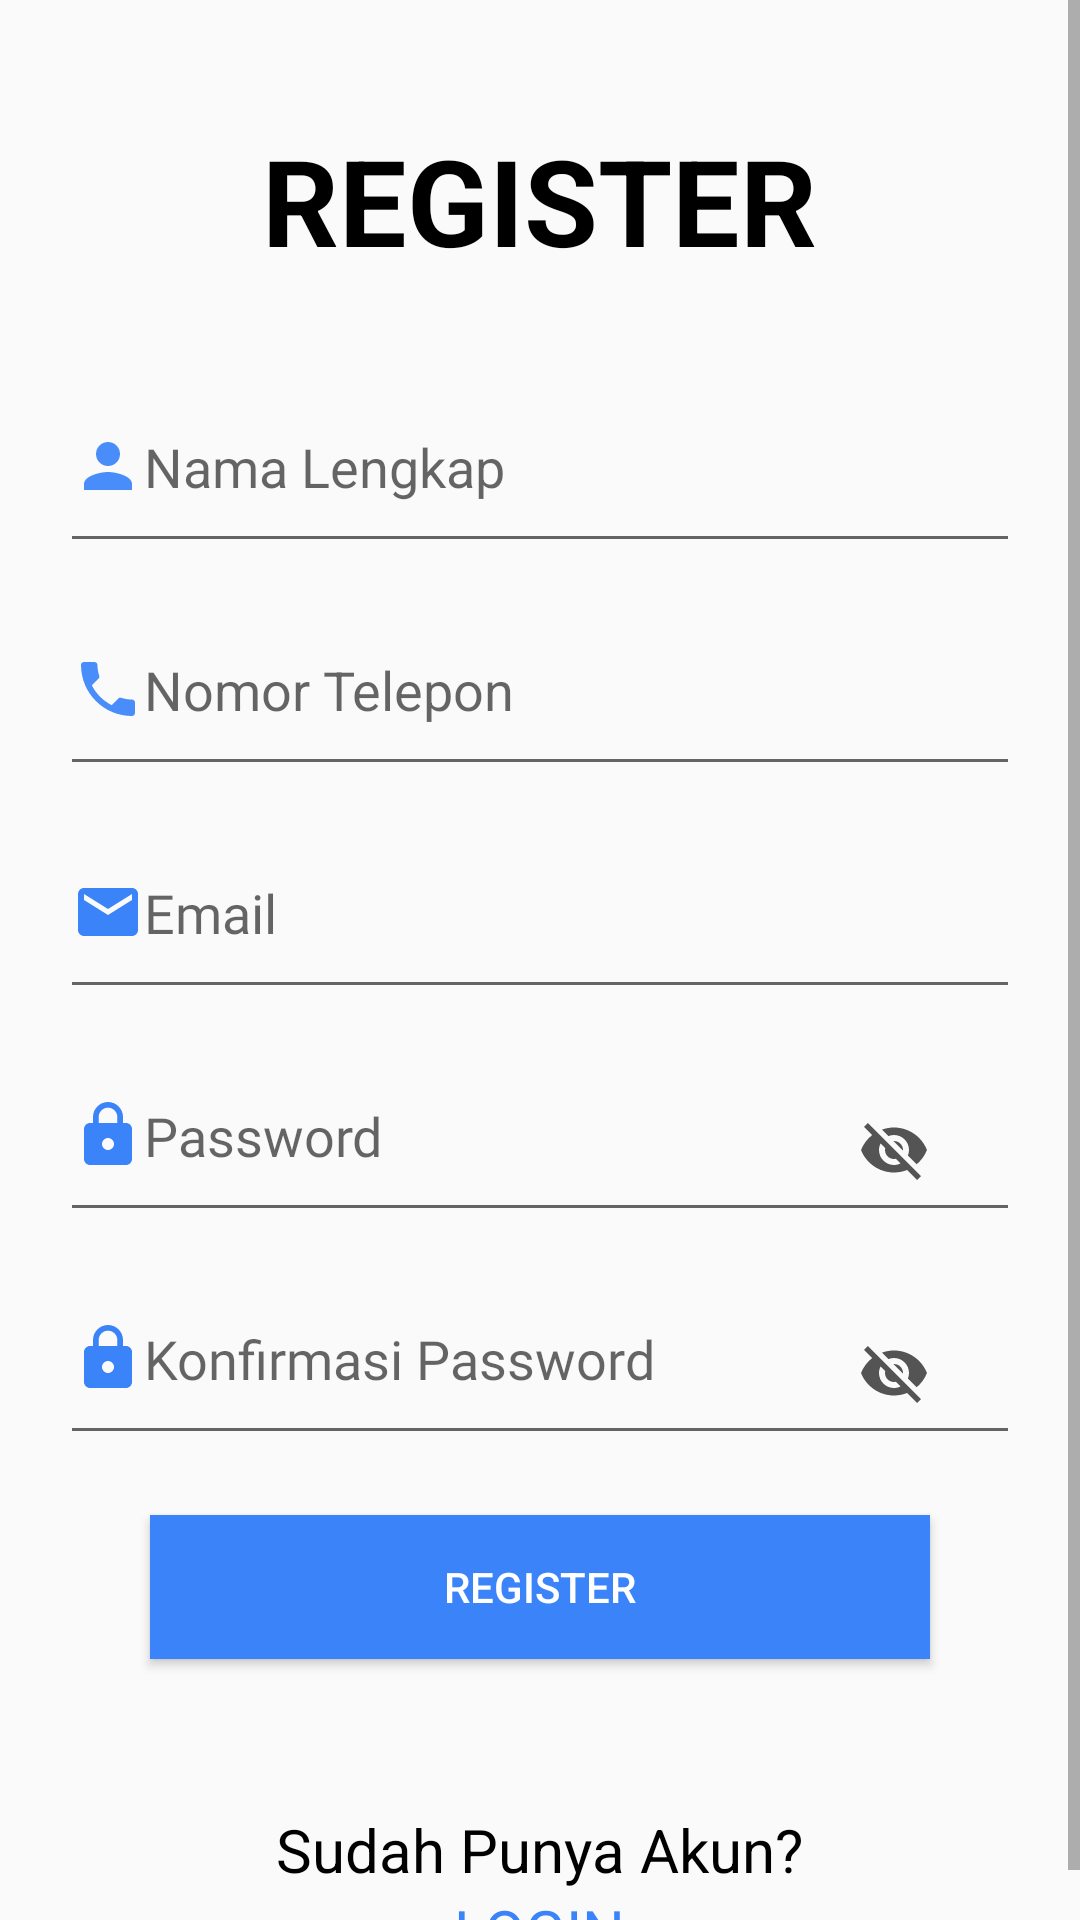

Here is an Android app screen rendered from its layout file. Give the layout XML and the strings, colors and styles it references.
<!-- AndroidManifest.xml: activity theme Theme.AppCompat.Light.NoActionBar -->
<!-- res/layout/activity_register.xml -->
<?xml version="1.0" encoding="utf-8"?>
<ScrollView
    xmlns:android="http://schemas.android.com/apk/res/android"
    xmlns:tools="http://schemas.android.com/tools"
    android:layout_width="match_parent"
    android:layout_height="match_parent"
    tools:context=".view.authentication.RegisterActivity">
    <LinearLayout
        android:layout_width="match_parent"
        android:layout_height="match_parent"
        android:orientation="vertical">

        <TextView
            android:id="@+id/tv_welcome"
            android:layout_width="wrap_content"
            android:layout_height="wrap_content"
            android:textSize="40dp"
            android:text="@string/tv_register"
            android:layout_gravity="center"
            android:layout_marginTop="40dp"
            android:textColor="@color/black"
            android:textStyle="bold"
            />

        <EditText
            android:layout_width="match_parent"
            android:layout_height="wrap_content"
            android:hint="@string/nama_lengkap"
            android:drawableStart="@drawable/ic_nama_lengkap"
            android:layout_marginTop="40dp"
            android:layout_marginBottom="20dp"
            android:id="@+id/edt_full_name"
            android:layout_marginLeft="20dp"
            android:layout_marginRight="20dp"
            android:inputType="textPersonName"
            android:paddingBottom="20dp"
            />

        <EditText
            android:layout_width="match_parent"
            android:layout_height="wrap_content"
            android:hint="Nomor Telepon"
            android:drawableLeft="@drawable/ic_phone"
            android:layout_marginBottom="20dp"
            android:id="@+id/edt_telepon"
            android:layout_marginLeft="20dp"
            android:layout_marginRight="20dp"
            android:inputType="phone"
            android:paddingBottom="20dp"
            />

        <EditText
            android:layout_width="match_parent"
            android:layout_height="wrap_content"
            android:hint="Email"
            android:drawableLeft="@drawable/ic_email"
            android:layout_marginBottom="20dp"
            android:id="@+id/edt_email_signup"
            android:fontFamily="@font/roboto_regular"
            android:layout_marginLeft="20dp"
            android:layout_marginRight="20dp"
            android:inputType="textEmailAddress"
            android:paddingBottom="20dp"
            />

        <RelativeLayout
            android:layout_width="match_parent"
            android:layout_height="wrap_content"
            android:id="@+id/cont_pass"
            android:layout_marginBottom="20dp"
            android:layout_marginLeft="20dp"
            android:layout_marginRight="20dp">
            <EditText
                android:layout_width="match_parent"
                android:layout_height="wrap_content"
                android:hint="Password"
                android:drawableLeft="@drawable/ic_lock"
                android:id="@+id/edt_pass_signup"
                android:inputType="textPassword"
                android:fontFamily="@font/roboto_regular"
                android:paddingBottom="20dp"/>

            <ImageView
                android:layout_width="wrap_content"
                android:layout_height="wrap_content"
                android:src="@drawable/ic_hide_pass"
                android:layout_alignParentRight="true"
                android:layout_marginRight="30dp"
                android:layout_centerVertical="true"
                android:id="@+id/img_showhide_passsignup" />
        </RelativeLayout>

        <RelativeLayout
            android:layout_width="match_parent"
            android:layout_height="wrap_content"
            android:id="@+id/cont_confirmpass"
            android:layout_marginBottom="20dp"
            android:layout_marginLeft="20dp"
            android:layout_marginRight="20dp">
            <EditText
                android:layout_width="match_parent"
                android:layout_height="wrap_content"
                android:hint="Konfirmasi Password"
                android:drawableLeft="@drawable/ic_lock"
                android:id="@+id/edt_confirmpass"
                android:inputType="textPassword"
                android:fontFamily="@font/roboto_regular"
                android:paddingBottom="20dp"/>

            <ImageView
                android:layout_width="wrap_content"
                android:layout_height="wrap_content"
                android:src="@drawable/ic_hide_pass"
                android:layout_alignParentRight="true"
                android:layout_marginRight="30dp"
                android:layout_centerVertical="true"
                android:id="@+id/img_showhide_confirmpass" />
        </RelativeLayout>


        <Button
            android:layout_width="match_parent"
            android:layout_height="wrap_content"
            android:textColor="@color/white"
            android:background="@color/colorPrimary"
            android:text="@string/register_string"
            android:layout_marginLeft="50dp"
            android:layout_marginRight="50dp"
            android:id="@+id/btn_signup"
            />

                <TextView
                    android:layout_width="wrap_content"
                    android:layout_height="wrap_content"
                    android:text="@string/sudah_punya_akun"
                    android:id="@+id/tv_hvacc"
                    style="@style/TextViewBlack"
                    android:layout_gravity="center"
                    android:layout_marginTop="50dp"/>
                <TextView
                    android:layout_width="wrap_content"
                    android:layout_height="wrap_content"
                    android:text="@string/tv_login"
                    android:textColor="@color/colorPrimary"
                    android:id="@+id/tv_login"
                    android:layout_gravity="center"
                    android:textSize="20dp"
                    style="@style/TextClickable"
                    />
    </LinearLayout>
</ScrollView>
<!-- resources referenced by this layout -->
<resources>
  <color name="black">#000000</color>
  <color name="colorPrimary">#3A83F9</color>
  <color name="white">#FFFFFF</color>
  <!-- drawable ic_email (drawable) -->
  <vector android:height="24dp" android:tint="#3A83F9"
      android:viewportHeight="24.0" android:viewportWidth="24.0"
      android:width="24dp" xmlns:android="http://schemas.android.com/apk/res/android">
      <path android:fillColor="#FF000000" android:pathData="M20,4L4,4c-1.1,0 -1.99,0.9 -1.99,2L2,18c0,1.1 0.9,2 2,2h16c1.1,0 2,-0.9 2,-2L22,6c0,-1.1 -0.9,-2 -2,-2zM20,8l-8,5 -8,-5L4,6l8,5 8,-5v2z"/>
  </vector>
  <!-- drawable ic_lock (drawable) -->
  <vector android:height="24dp" android:tint="#3A83F9"
      android:viewportHeight="24.0" android:viewportWidth="24.0"
      android:width="24dp" xmlns:android="http://schemas.android.com/apk/res/android">
      <path android:fillColor="#FF000000" android:pathData="M18,8h-1L17,6c0,-2.76 -2.24,-5 -5,-5S7,3.24 7,6v2L6,8c-1.1,0 -2,0.9 -2,2v10c0,1.1 0.9,2 2,2h12c1.1,0 2,-0.9 2,-2L20,10c0,-1.1 -0.9,-2 -2,-2zM12,17c-1.1,0 -2,-0.9 -2,-2s0.9,-2 2,-2 2,0.9 2,2 -0.9,2 -2,2zM15.1,8L8.9,8L8.9,6c0,-1.71 1.39,-3.1 3.1,-3.1 1.71,0 3.1,1.39 3.1,3.1v2z"/>
  </vector>
  <!-- drawable ic_nama_lengkap (drawable) -->
  <vector android:height="24dp" android:tint="#488DF9"
      android:viewportHeight="24.0" android:viewportWidth="24.0"
      android:width="24dp" xmlns:android="http://schemas.android.com/apk/res/android">
      <path android:fillColor="#FF000000" android:pathData="M12,12c2.21,0 4,-1.79 4,-4s-1.79,-4 -4,-4 -4,1.79 -4,4 1.79,4 4,4zM12,14c-2.67,0 -8,1.34 -8,4v2h16v-2c0,-2.66 -5.33,-4 -8,-4z"/>
  </vector>
  <!-- drawable ic_phone (drawable) -->
  <vector android:height="24dp" android:tint="#488DF9"
      android:viewportHeight="24.0" android:viewportWidth="24.0"
      android:width="24dp" xmlns:android="http://schemas.android.com/apk/res/android">
      <path android:fillColor="#FF000000" android:pathData="M6.62,10.79c1.44,2.83 3.76,5.14 6.59,6.59l2.2,-2.2c0.27,-0.27 0.67,-0.36 1.02,-0.24 1.12,0.37 2.33,0.57 3.57,0.57 0.55,0 1,0.45 1,1V20c0,0.55 -0.45,1 -1,1 -9.39,0 -17,-7.61 -17,-17 0,-0.55 0.45,-1 1,-1h3.5c0.55,0 1,0.45 1,1 0,1.25 0.2,2.45 0.57,3.57 0.11,0.35 0.03,0.74 -0.25,1.02l-2.2,2.2z"/>
  </vector>
  <string name="nama_lengkap">Nama Lengkap</string>
  <string name="register_string">REGISTER</string>
  <string name="sudah_punya_akun">Sudah Punya Akun?</string>
  <string name="tv_login">LOGIN</string>
  <string name="tv_register">REGISTER</string>
  <style name="TextClickable" parent="Widget.AppCompat.TextView">
          <item name="android:textColor">@color/colorPrimary</item>
          <item name="android:textSize">20sp</item>
          <item name="android:layout_width">wrap_content</item>
          <item name="android:layout_height">wrap_content</item>
      </style>
  <style name="TextViewBlack" parent="Widget.AppCompat.TextView">
          <item name="android:layout_width">wrap_content</item>
          <item name="android:layout_height">wrap_content</item>
          <item name="android:textColor">@color/black</item>
          <item name="android:textAlignment">center</item>
          <item name="android:textSize">20sp</item>
      </style>
</resources>
